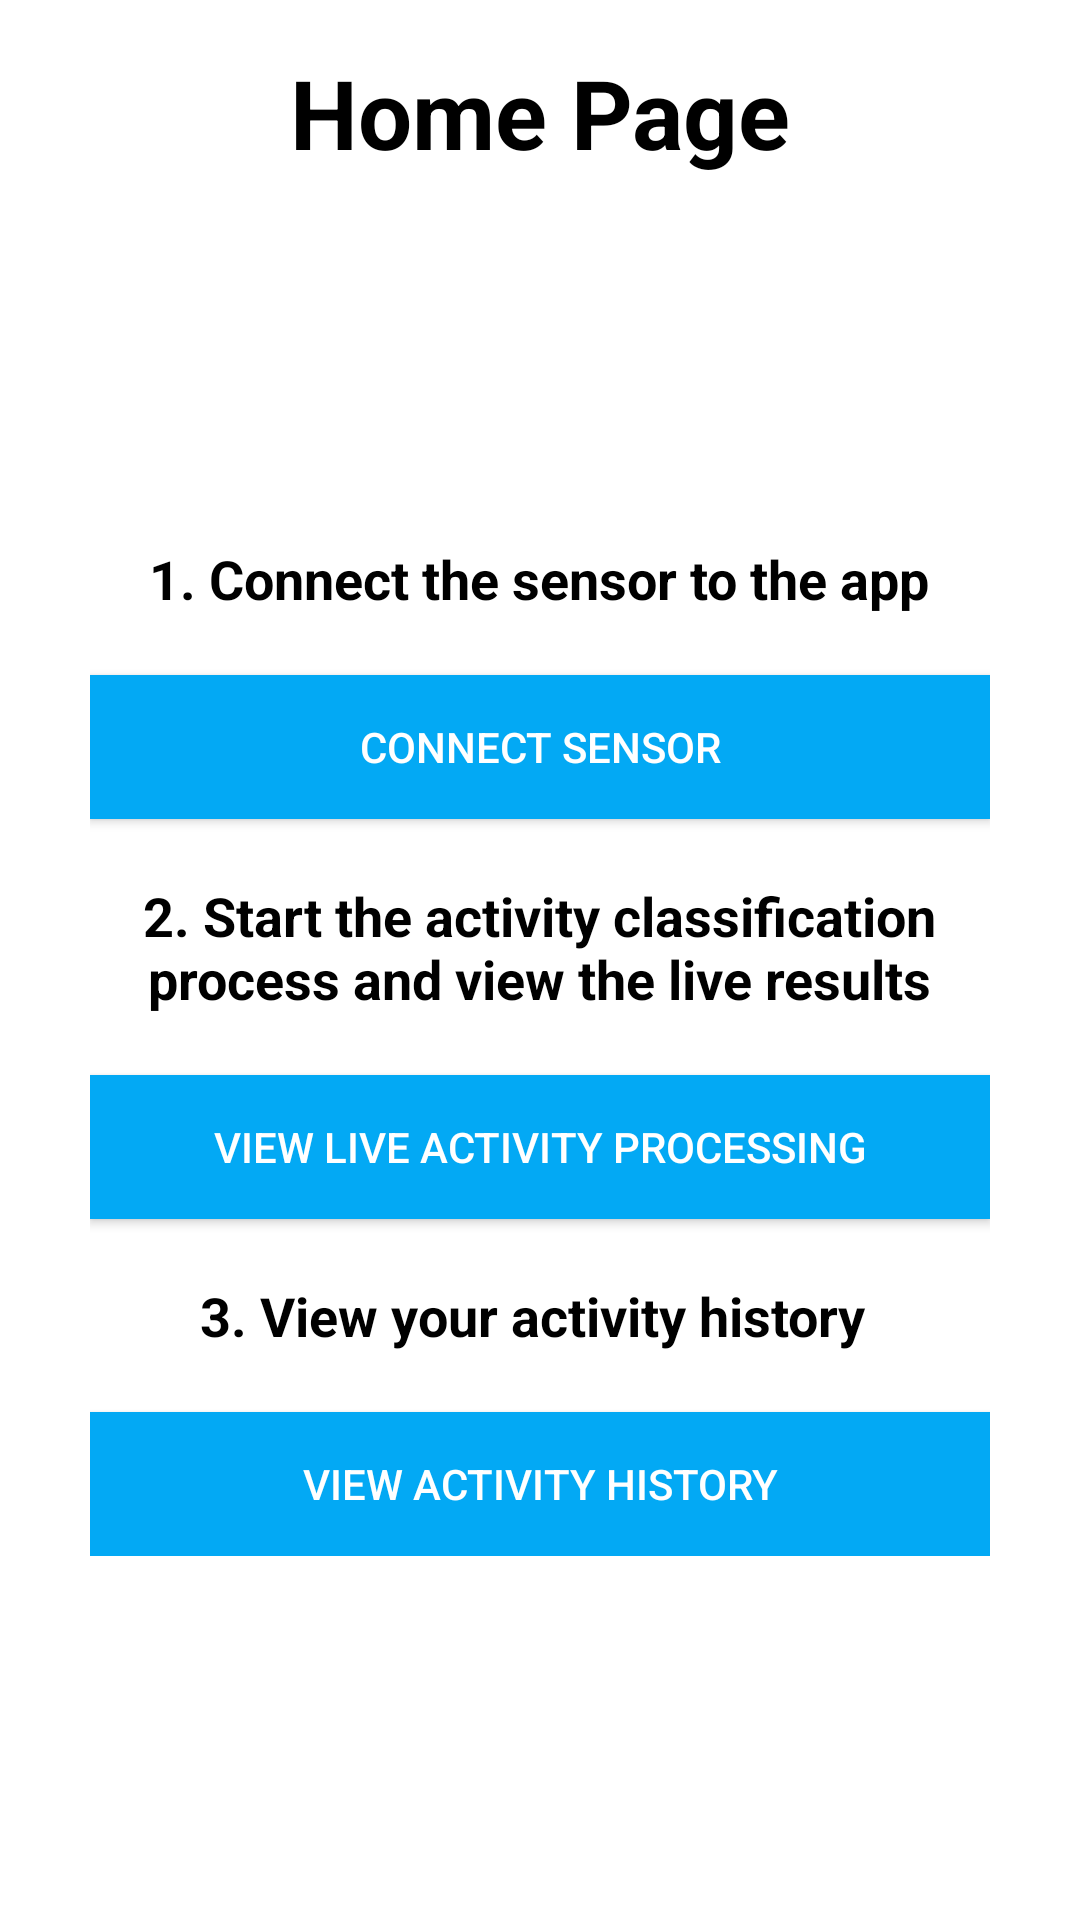

Android layout source for this screen:
<!-- AndroidManifest.xml: application theme AppTheme -->
<!-- res/layout/activity_main.xml -->
<?xml version="1.0" encoding="utf-8"?>

<androidx.coordinatorlayout.widget.CoordinatorLayout
    xmlns:android="http://schemas.android.com/apk/res/android"
    xmlns:app="http://schemas.android.com/apk/res-auto"
    xmlns:tools="http://schemas.android.com/tools"
    android:layout_width="match_parent"
    android:layout_height="match_parent"
    android:id="@+id/coordinatorLayout"
    tools:context=".MainActivity">

    <androidx.constraintlayout.widget.ConstraintLayout
        android:layout_width="match_parent"
        android:layout_height="match_parent">

        
        <TextView
            android:id="@+id/home_page_title"
            android:layout_width="wrap_content"
            android:layout_height="wrap_content"
            android:text="Home Page"
            android:textSize="32sp"
            android:textStyle="bold"
            android:gravity="center"
            android:textColor="#000000"
            app:layout_constraintTop_toTopOf="parent"
            app:layout_constraintStart_toStartOf="parent"
            app:layout_constraintEnd_toEndOf="parent"
            android:layout_marginTop="16dp" />

        
        <LinearLayout
            android:layout_width="wrap_content"
            android:layout_height="wrap_content"
            android:orientation="vertical"
            android:gravity="center"
            app:layout_constraintTop_toBottomOf="@id/home_page_title"
            app:layout_constraintBottom_toBottomOf="parent"
            app:layout_constraintStart_toStartOf="parent"
            app:layout_constraintEnd_toEndOf="parent">

            
            <TextView
                android:id="@+id/textView2"
                android:layout_width="wrap_content"
                android:layout_height="wrap_content"
                android:layout_marginBottom="20dp"
                android:gravity="center"
                android:text="1. Connect the sensor to the app"
                android:textSize="18sp"
                android:textStyle="bold"
                android:textColor="#000000" />

            
            <Button
                android:id="@+id/ble_button"
                android:layout_width="300dp"
                android:layout_height="wrap_content"
                android:text="Connect sensor"
                android:layout_marginBottom="20dp"
                android:background="#03A9F4"
                android:textColor="#FFFFFF" />

            
            <TextView
                android:id="@+id/textView3"
                android:layout_width="275dp"
                android:layout_height="wrap_content"
                android:layout_marginBottom="20dp"
                android:text="2. Start the activity classification process and view the live results"
                android:textColor="#000000"
                android:gravity="center"
                android:textSize="18sp"
                android:textStyle="bold" />


            
            <Button
                android:id="@+id/activity_button"
                android:layout_width="300dp"
                android:layout_height="wrap_content"
                android:text="View Live Activity Processing"
                android:layout_marginBottom="20dp"
                android:background="#03A9F4"
                android:textColor="#FFFFFF" />

            
            <TextView
                android:id="@+id/textView4"
                android:layout_width="275dp"
                android:layout_height="wrap_content"
                android:layout_marginBottom="20dp"
                android:gravity="center"
                android:text="3. View your activity history "
                android:textColor="#000000"
                android:textSize="18sp"
                android:textStyle="bold" />

            
            <Button
                android:id="@+id/view_historical_activity_button"
                android:layout_width="300dp"
                android:layout_height="wrap_content"
                android:text="View activity history"
                android:background="#03A9F4"
                android:textColor="#FFFFFF" />

        </LinearLayout>
    </androidx.constraintlayout.widget.ConstraintLayout>
</androidx.coordinatorlayout.widget.CoordinatorLayout>
<!-- resources referenced by this layout -->
<resources>

</resources>
